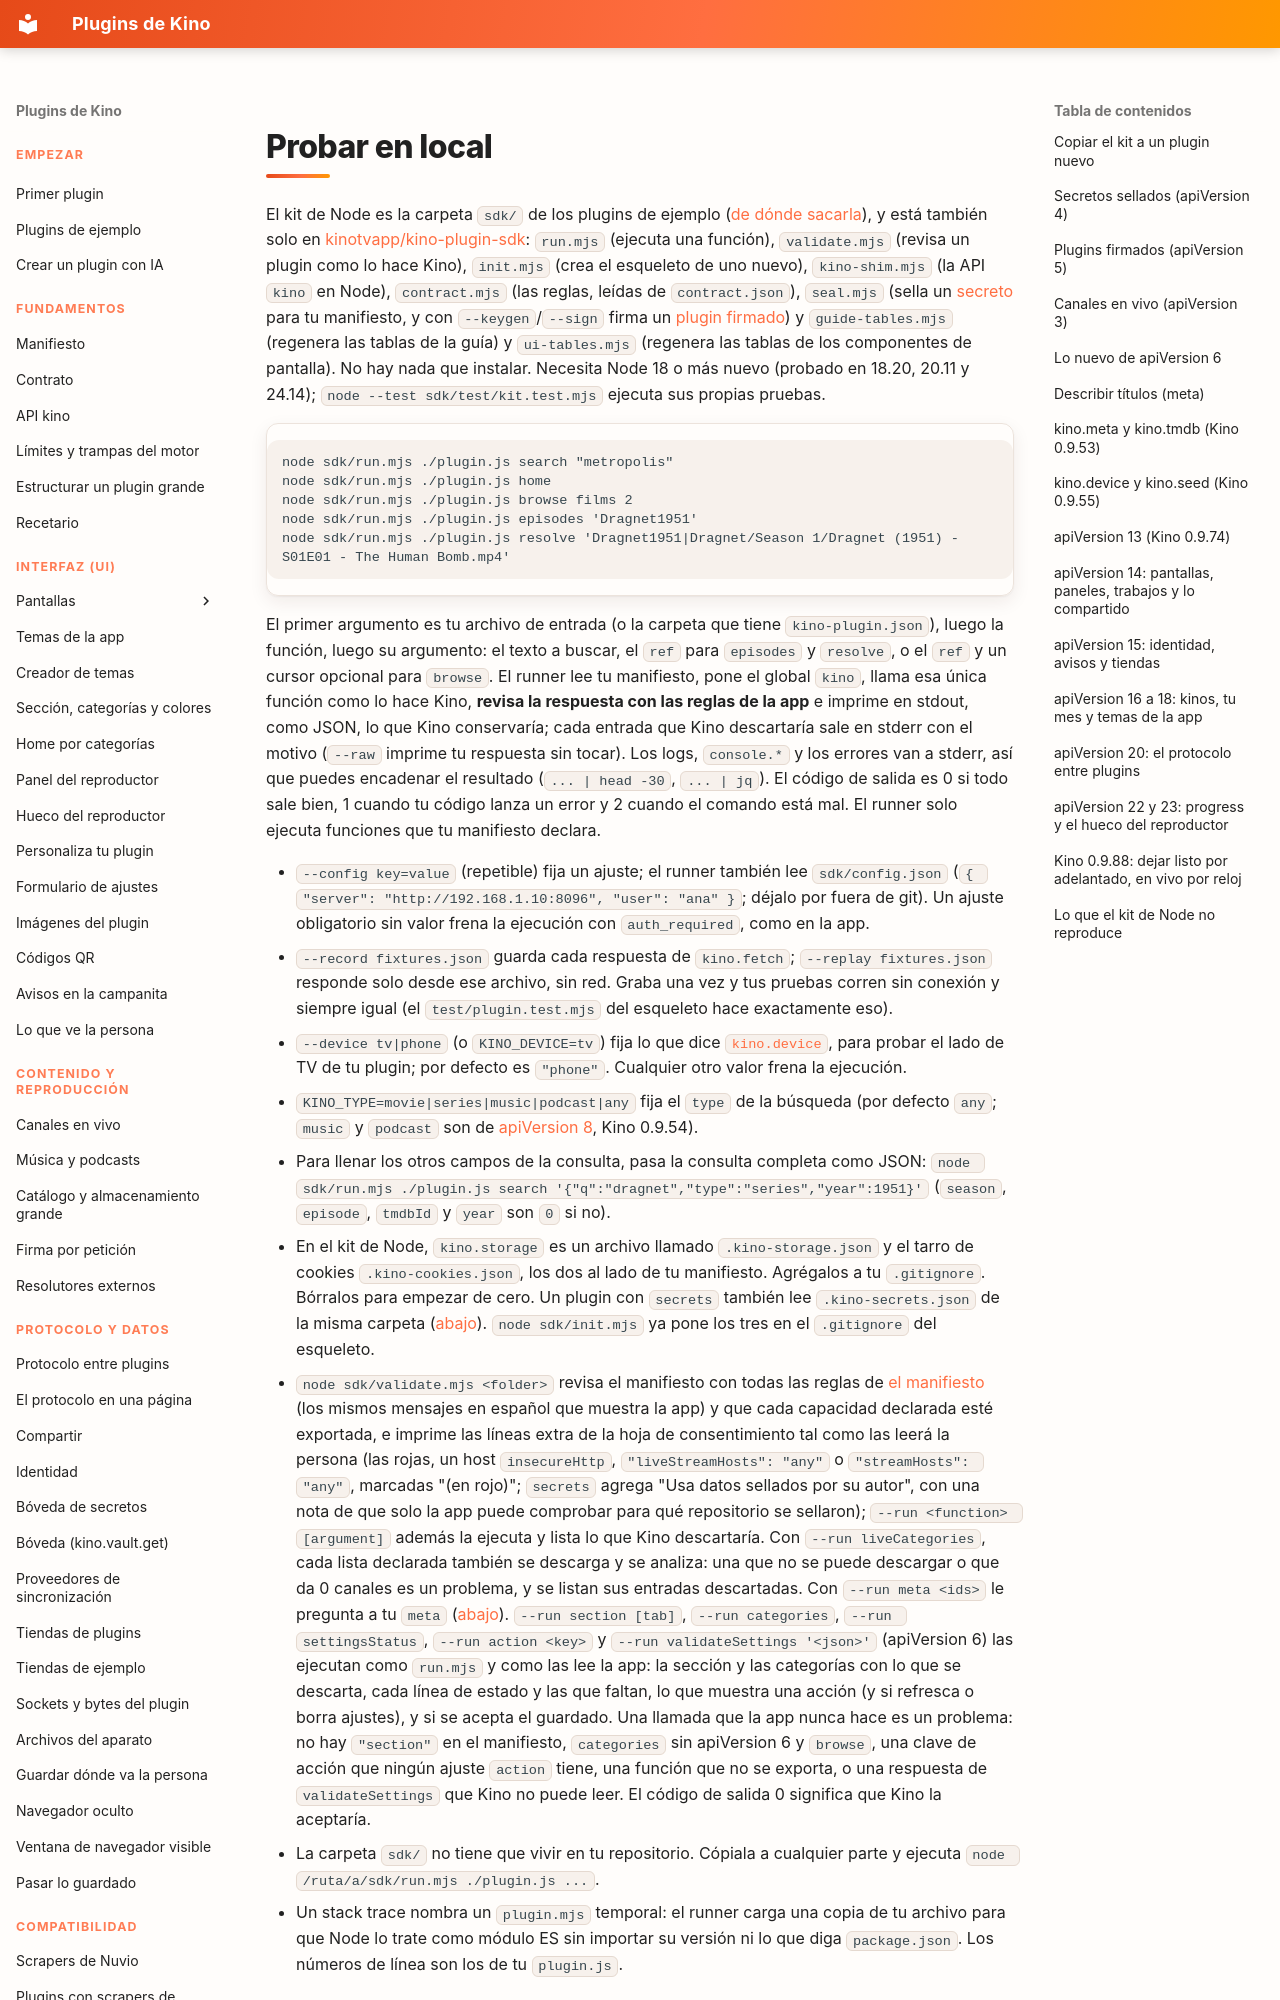

repository: kinotvapp/kino-plugins · page: test-locally/index.html · generator: mkdocs

# Probar en local

El kit de Node es la carpeta `sdk/` de los plugins de ejemplo ([de dónde sacarla](first-plugin.md#get-the-sdk)), y está
también solo en [kinotvapp/kino-plugin-sdk](https://github.com/kinotvapp/kino-plugin-sdk):
`run.mjs` (ejecuta una función), `validate.mjs` (revisa un plugin como lo hace Kino), `init.mjs` (crea
el esqueleto de uno nuevo), `kino-shim.mjs` (la API `kino` en Node), `contract.mjs` (las reglas,
leídas de `contract.json`), `seal.mjs` (sella un [secreto](manifest.md#secrets) para tu manifiesto, y con `--keygen`/`--sign` firma un [plugin firmado](signed.md)) y
`guide-tables.mjs` (regenera las tablas de la guía) y `ui-tables.mjs` (regenera las tablas de los componentes de pantalla). No hay nada que
instalar. Necesita Node 18 o más nuevo (probado en 18.20, 20.11 y 24.14);
`node --test sdk/test/kit.test.mjs` ejecuta sus propias pruebas.

```
node sdk/run.mjs ./plugin.js search "metropolis"
node sdk/run.mjs ./plugin.js home
node sdk/run.mjs ./plugin.js browse films 2
node sdk/run.mjs ./plugin.js episodes 'Dragnet1951'
node sdk/run.mjs ./plugin.js resolve 'Dragnet1951|Dragnet/Season 1/Dragnet (1951) - S01E01 - The Human Bomb.mp4'
```

El primer argumento es tu archivo de entrada (o la carpeta que tiene `kino-plugin.json`), luego la
función, luego su argumento: el texto a buscar, el `ref` para `episodes` y `resolve`, o el `ref` y un
cursor opcional para `browse`. El runner lee tu manifiesto, pone el global `kino`, llama esa única
función como lo hace Kino, **revisa la respuesta con las reglas de la app** e imprime en stdout, como
JSON, lo que Kino conservaría; cada entrada que Kino descartaría sale en stderr con el motivo (`--raw`
imprime tu respuesta sin tocar). Los logs, `console.*` y los errores van a stderr, así que puedes
encadenar el resultado (`... | head -30`, `... | jq`). El código de salida es 0 si todo sale bien, 1
cuando tu código lanza un error y 2 cuando el comando está mal. El runner solo ejecuta funciones que
tu manifiesto declara.
